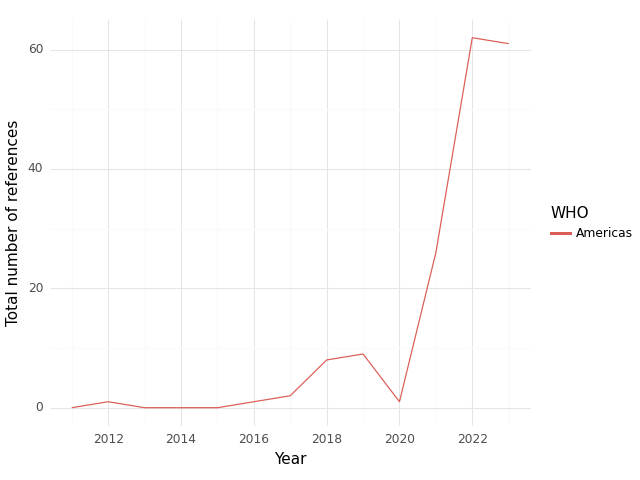

The table this chart was drawn from, first rows:
, WHO, Year, intersection, climate, health, sum, Sector
0, Americas, 2011, 0.0, 4.0, 76.0, 80.0, medical equipment and services; health c…
1, Americas, 2012, 1.0, 4.0, 77.0, 82.0, medical equipment and services; health c…
2, Americas, 2013, 0.0, 0.0, 94.0, 94.0, medical equipment and services; health c…
3, Americas, 2014, 0.0, 2.0, 88.0, 90.0, medical equipment and services; health c…
4, Americas, 2015, 0.0, 0.0, 100.0, 100.0, medical equipment and services; health c…
5, Americas, 2017, 2.0, 28.0, 40.0, 70.0, medical equipment and services; health c…
6, Americas, 2018, 8.0, 24.0, 69.0, 101.0, medical equipment and services; health c…
7, Americas, 2019, 9.0, 35.0, 444.0, 488.0, medical equipment and services; health c…
8, Americas, 2020, 1.0, 14.0, 85.0, 100.0, medical equipment and services; health c…
9, Americas, 2021, 26.0, 148.0, 778.0, 952.0, medical equipment and services; health c…
10, Americas, 2022, 62.0, 188.0, 640.0, 890.0, medical equipment and services; health c…
11, Americas, 2023, 61.0, 265.0, 729.0, 1055, medical equipment and services; health c…
